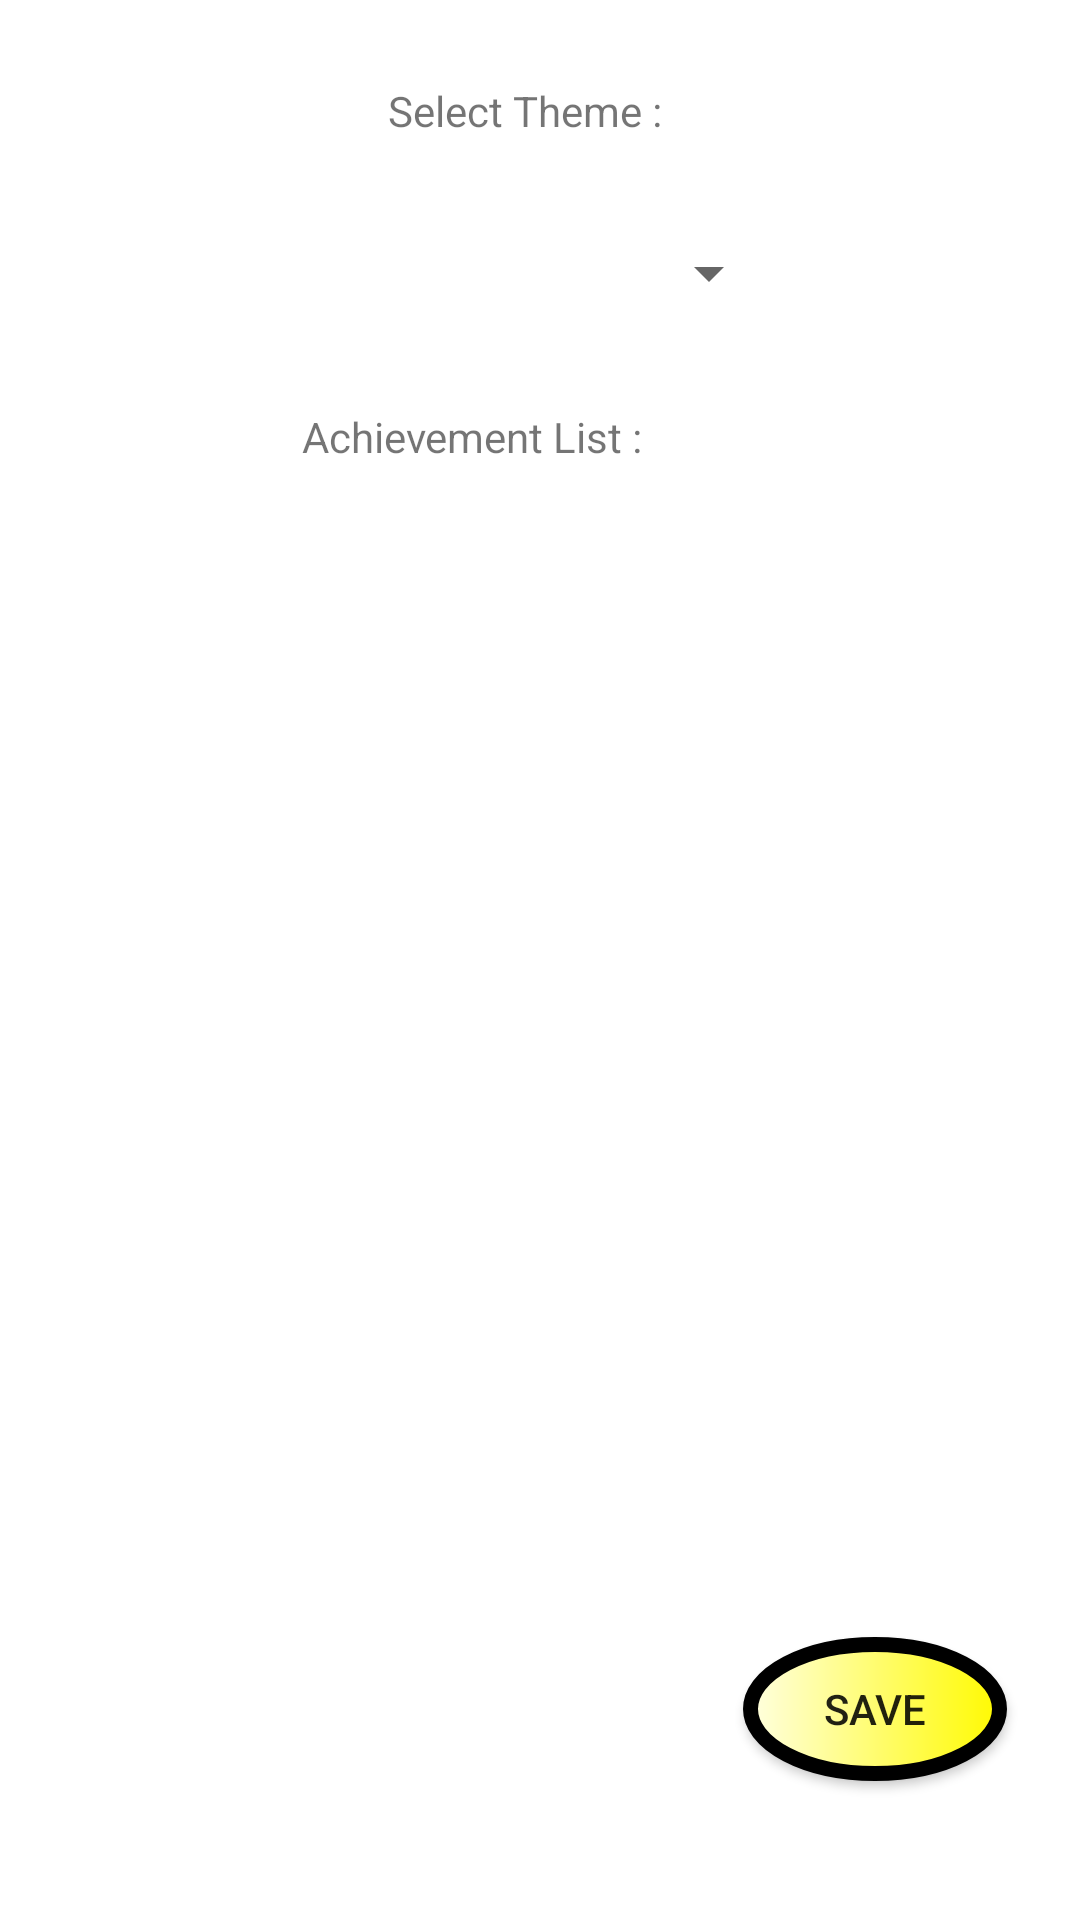

Reconstruct the res/layout file that produces this screen, plus the resources it refers to.
<!-- AndroidManifest.xml: application theme Theme.CoopAchievement -->
<!-- res/layout/activity_option.xml -->
<?xml version="1.0" encoding="utf-8"?>
<androidx.constraintlayout.widget.ConstraintLayout xmlns:android="http://schemas.android.com/apk/res/android"
    xmlns:app="http://schemas.android.com/apk/res-auto"
    xmlns:tools="http://schemas.android.com/tools"
    android:layout_width="match_parent"
    android:layout_height="match_parent"
    tools:context=".OptionActivity">

    <Spinner
        android:id="@+id/theme_spinner"
        android:layout_width="169dp"
        android:layout_height="50dp"
        app:layout_constraintBottom_toBottomOf="parent"
        app:layout_constraintEnd_toEndOf="parent"
        app:layout_constraintHorizontal_bias="0.479"
        app:layout_constraintStart_toStartOf="parent"
        app:layout_constraintTop_toBottomOf="@+id/tvTheme"
        app:layout_constraintVertical_bias="0.036" />

    <TextView
        android:id="@+id/tvTheme"
        android:layout_width="wrap_content"
        android:layout_height="wrap_content"
        android:text="@string/select_theme"
        app:layout_constraintBottom_toBottomOf="parent"
        app:layout_constraintEnd_toEndOf="parent"
        app:layout_constraintHorizontal_bias="0.481"
        app:layout_constraintStart_toStartOf="parent"
        app:layout_constraintTop_toTopOf="parent"
        app:layout_constraintVertical_bias="0.044" />

    <androidx.appcompat.widget.AppCompatButton
        android:id="@+id/saveOptionBtn"
        android:layout_width="wrap_content"
        android:layout_height="wrap_content"
        android:background="@drawable/custom_playbutton"
        android:text="@string/save"
        app:layout_constraintBottom_toBottomOf="parent"
        app:layout_constraintEnd_toEndOf="parent"
        app:layout_constraintHorizontal_bias="0.91"
        app:layout_constraintStart_toStartOf="parent"
        app:layout_constraintTop_toTopOf="parent"
        app:layout_constraintVertical_bias="0.922" />

    <TextView
        android:id="@+id/tvAchievement"
        android:layout_width="159dp"
        android:layout_height="34dp"
        android:text="Achievement List :"
        app:layout_constraintBottom_toBottomOf="parent"
        app:layout_constraintEnd_toEndOf="parent"
        app:layout_constraintStart_toStartOf="parent"
        app:layout_constraintTop_toBottomOf="@+id/theme_spinner"
        app:layout_constraintVertical_bias="0.041" />

    <TextView
        android:id="@+id/tvAchievementList"
        android:layout_width="159dp"
        android:layout_height="257dp"
        app:layout_constraintBottom_toBottomOf="parent"
        app:layout_constraintEnd_toEndOf="parent"
        app:layout_constraintStart_toStartOf="parent"
        app:layout_constraintTop_toBottomOf="@+id/tvAchievement"
        app:layout_constraintVertical_bias="0.08" />

    <ImageView
        android:id="@+id/ball_image"
        android:layout_width="201dp"
        android:layout_height="178dp"
        app:layout_constraintBottom_toBottomOf="parent"
        app:layout_constraintEnd_toEndOf="parent"
        app:layout_constraintHorizontal_bias="0.214"
        app:layout_constraintStart_toStartOf="parent"
        app:layout_constraintTop_toBottomOf="@+id/tvAchievementList"
        app:layout_constraintVertical_bias="0.943"
        app:srcCompat="@drawable/ball" />

</androidx.constraintlayout.widget.ConstraintLayout>
<!-- resources referenced by this layout -->
<resources>
  <!-- drawable custom_playbutton (drawable) -->
  <?xml version="1.0" encoding="utf-8"?>
  <shape xmlns:android="http://schemas.android.com/apk/res/android" android:shape="oval">
      <gradient android:startColor="#FFFFE0" android:endColor="#FFFA00" android:type="linear"/>
      <stroke android:color="@color/black" android:width="5dp"></stroke>
      <corners android:radius="25dp"/>
  
  </shape>
  <string name="save">Save</string>
  <string name="select_theme">Select Theme :</string>
  <style name="Theme.CoopAchievement" parent="Theme.MaterialComponents.DayNight.DarkActionBar">
          
          <item name="colorPrimary">@color/purple_500</item>
          <item name="colorPrimaryVariant">@color/purple_700</item>
          <item name="colorOnPrimary">@color/white</item>
          
          <item name="colorSecondary">@color/teal_200</item>
          <item name="colorSecondaryVariant">@color/teal_700</item>
          <item name="colorOnSecondary">@color/black</item>
          
          <item name="android:statusBarColor">?attr/colorPrimaryVariant</item>
          
      </style>
  <!-- not gathered from this repository: default colours our renderer supplied (Android Studio template values) -->
  <color name="purple_500">#FF6200EE</color>
  <color name="purple_700">#FF3700B3</color>
  <color name="teal_200">#FF03DAC5</color>
  <color name="teal_700">#FF018786</color>
  <color name="black">#FF000000</color>
  <color name="white">#FFFFFFFF</color>
</resources>
